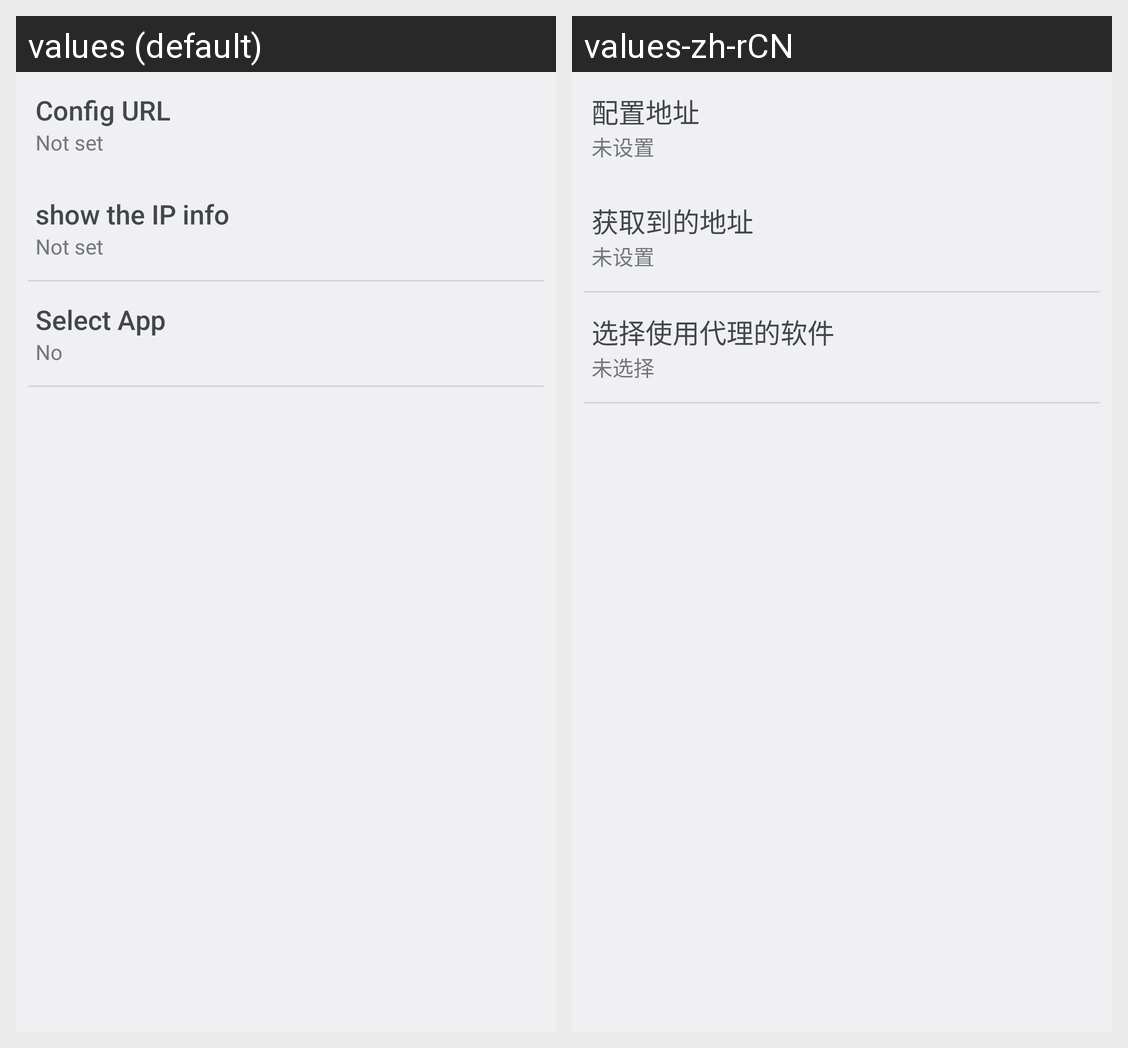

For this localized Android screen grid, give each drawn string resource with its value in every locale shown.
Android screen res/layout/activity_main.xml rendered under 2 locales, left to right: values (default), values-zh-rCN. Device: Nexus 5 (rendered at 1080×1920; each locale shown at half size, 540×960, under a caption strip naming it); theme AppTheme.
Strings drawn on this screen, with the default value and each locale's value (text and hints the layout hard-codes, and strings that could not be matched under every locale, appear in the picture but are not listed):

config_url
  values: Config URL
  values-zh-rCN: 配置地址

config_not_set_value
  values: Not set
  values-zh-rCN: 未设置

config_url_get
  values: show the IP info
  values-zh-rCN: 获取到的地址

select_app
  values: Select App
  values-zh-rCN: 选择使用代理的软件

select_app_detail
  values: No
  values-zh-rCN: 未选择
